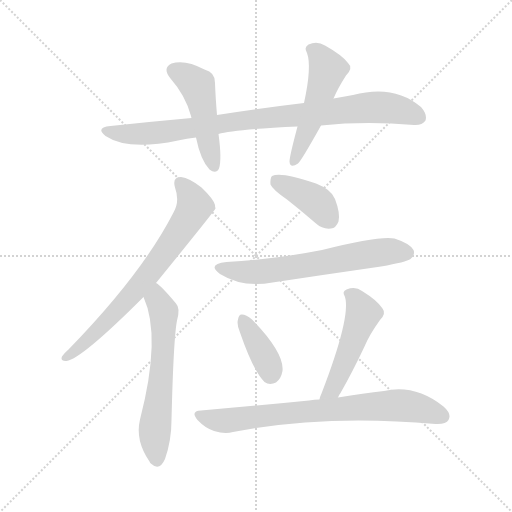
t = 0.00 s
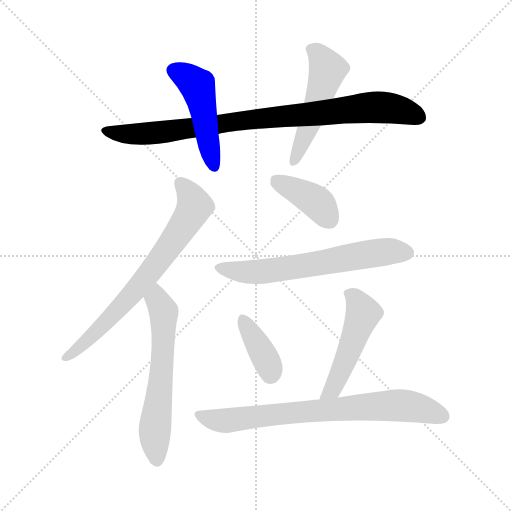
t = 1.47 s
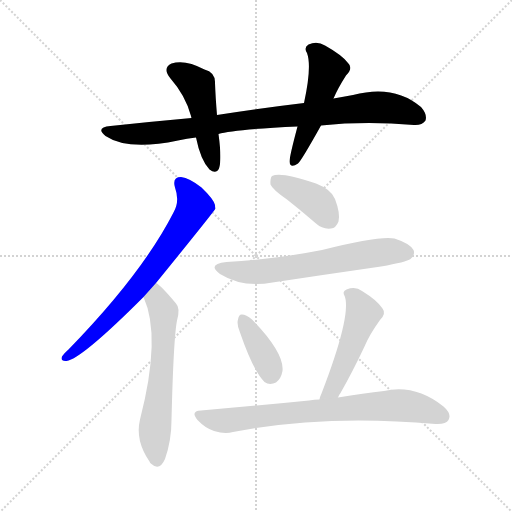
t = 2.94 s
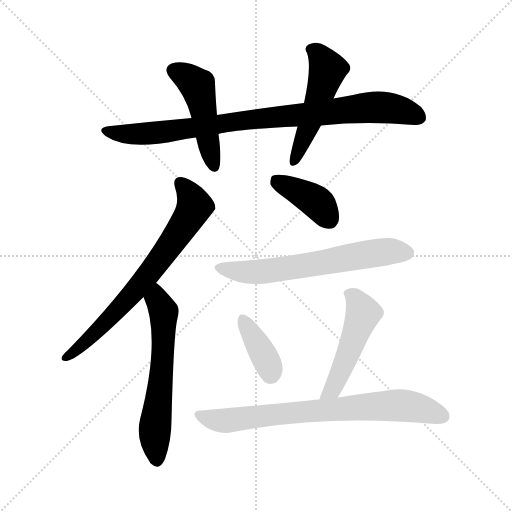
t = 4.41 s
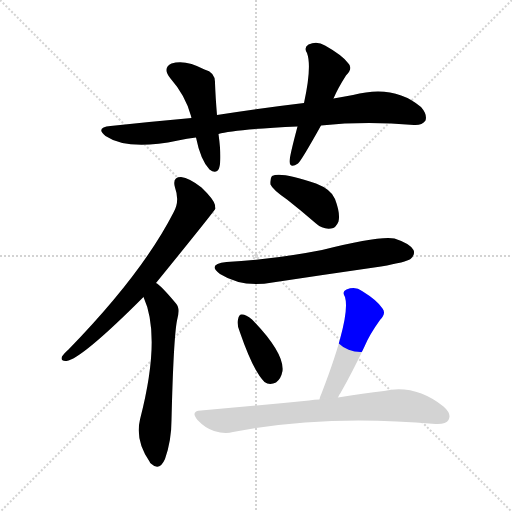
t = 5.88 s
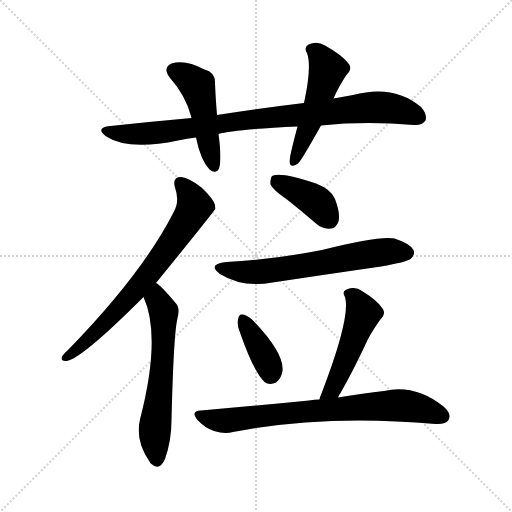
t = 7.35 s

The animated SVG that drew these frames (rendered in a browser with its animation timeline set to each time). Animation: 10 CSS @keyframes rules; one cycle of 7.35 s.

<svg version="1.1" viewBox="0 0 1024 1024" xmlns="http://www.w3.org/2000/svg">
  <g stroke="lightgray" stroke-dasharray="1,1" stroke-width="1" transform="scale(4, 4)">
    <line x1="0" y1="0" x2="256" y2="256"></line>
    <line x1="256" y1="0" x2="0" y2="256"></line>
    <line x1="128" y1="0" x2="128" y2="256"></line>
    <line x1="0" y1="128" x2="256" y2="128"></line>
  </g>
<g transform="scale(1, -1) translate(0, -855)">
   <style type="text/css">
    @keyframes keyframes0 {
      from {
       stroke: blue;
       stroke-dashoffset: 888;
       stroke-width: 128;
       }
       74% {
       animation-timing-function: step-end;
       stroke: blue;
       stroke-dashoffset: 0;
       stroke-width: 128;
       }
       to {
       stroke: black;
       stroke-width: 1024;
       }
       }
       #make-me-a-hanzi-animation-0 {
         animation: keyframes0 0.972656s both;
         animation-delay: 0.000000s;
         animation-timing-function: linear;
       }
    @keyframes keyframes1 {
      from {
       stroke: blue;
       stroke-dashoffset: 476;
       stroke-width: 128;
       }
       61% {
       animation-timing-function: step-end;
       stroke: blue;
       stroke-dashoffset: 0;
       stroke-width: 128;
       }
       to {
       stroke: black;
       stroke-width: 1024;
       }
       }
       #make-me-a-hanzi-animation-1 {
         animation: keyframes1 0.637370s both;
         animation-delay: 0.972656s;
         animation-timing-function: linear;
       }
    @keyframes keyframes2 {
      from {
       stroke: blue;
       stroke-dashoffset: 506;
       stroke-width: 128;
       }
       62% {
       animation-timing-function: step-end;
       stroke: blue;
       stroke-dashoffset: 0;
       stroke-width: 128;
       }
       to {
       stroke: black;
       stroke-width: 1024;
       }
       }
       #make-me-a-hanzi-animation-2 {
         animation: keyframes2 0.661784s both;
         animation-delay: 1.610026s;
         animation-timing-function: linear;
       }
    @keyframes keyframes3 {
      from {
       stroke: blue;
       stroke-dashoffset: 709;
       stroke-width: 128;
       }
       70% {
       animation-timing-function: step-end;
       stroke: blue;
       stroke-dashoffset: 0;
       stroke-width: 128;
       }
       to {
       stroke: black;
       stroke-width: 1024;
       }
       }
       #make-me-a-hanzi-animation-3 {
         animation: keyframes3 0.826986s both;
         animation-delay: 2.271810s;
         animation-timing-function: linear;
       }
    @keyframes keyframes4 {
      from {
       stroke: blue;
       stroke-dashoffset: 604;
       stroke-width: 128;
       }
       66% {
       animation-timing-function: step-end;
       stroke: blue;
       stroke-dashoffset: 0;
       stroke-width: 128;
       }
       to {
       stroke: black;
       stroke-width: 1024;
       }
       }
       #make-me-a-hanzi-animation-4 {
         animation: keyframes4 0.741536s both;
         animation-delay: 3.098796s;
         animation-timing-function: linear;
       }
    @keyframes keyframes5 {
      from {
       stroke: blue;
       stroke-dashoffset: 394;
       stroke-width: 128;
       }
       56% {
       animation-timing-function: step-end;
       stroke: blue;
       stroke-dashoffset: 0;
       stroke-width: 128;
       }
       to {
       stroke: black;
       stroke-width: 1024;
       }
       }
       #make-me-a-hanzi-animation-5 {
         animation: keyframes5 0.570638s both;
         animation-delay: 3.840332s;
         animation-timing-function: linear;
       }
    @keyframes keyframes6 {
      from {
       stroke: blue;
       stroke-dashoffset: 630;
       stroke-width: 128;
       }
       67% {
       animation-timing-function: step-end;
       stroke: blue;
       stroke-dashoffset: 0;
       stroke-width: 128;
       }
       to {
       stroke: black;
       stroke-width: 1024;
       }
       }
       #make-me-a-hanzi-animation-6 {
         animation: keyframes6 0.762695s both;
         animation-delay: 4.410970s;
         animation-timing-function: linear;
       }
    @keyframes keyframes7 {
      from {
       stroke: blue;
       stroke-dashoffset: 378;
       stroke-width: 128;
       }
       55% {
       animation-timing-function: step-end;
       stroke: blue;
       stroke-dashoffset: 0;
       stroke-width: 128;
       }
       to {
       stroke: black;
       stroke-width: 1024;
       }
       }
       #make-me-a-hanzi-animation-7 {
         animation: keyframes7 0.557617s both;
         animation-delay: 5.173665s;
         animation-timing-function: linear;
       }
    @keyframes keyframes8 {
      from {
       stroke: blue;
       stroke-dashoffset: 489;
       stroke-width: 128;
       }
       61% {
       animation-timing-function: step-end;
       stroke: blue;
       stroke-dashoffset: 0;
       stroke-width: 128;
       }
       to {
       stroke: black;
       stroke-width: 1024;
       }
       }
       #make-me-a-hanzi-animation-8 {
         animation: keyframes8 0.647949s both;
         animation-delay: 5.731283s;
         animation-timing-function: linear;
       }
    @keyframes keyframes9 {
      from {
       stroke: blue;
       stroke-dashoffset: 749;
       stroke-width: 128;
       }
       71% {
       animation-timing-function: step-end;
       stroke: blue;
       stroke-dashoffset: 0;
       stroke-width: 128;
       }
       to {
       stroke: black;
       stroke-width: 1024;
       }
       }
       #make-me-a-hanzi-animation-9 {
         animation: keyframes9 0.859538s both;
         animation-delay: 6.379232s;
         animation-timing-function: linear;
       }
</style>
<path d="M 642.0 604.0 Q 730.0 613.0 828.0 605.0 Q 844.0 604.0 851.0 614.0 Q 855.0 626.0 842.0 641.0 Q 788.0 687.0 706.0 665.0 Q 687.0 662.0 667.0 658.0 L 608.0 649.0 Q 524.0 639.0 434.0 625.0 L 383.0 619.0 Q 305.0 612.0 221.0 603.0 Q 190.0 600.0 211.0 583.0 Q 256.0 553.0 356.0 574.0 Q 374.0 578.0 392.0 580.0 L 437.0 587.0 Q 465.0 596.0 595.0 602.0 L 642.0 604.0 Z" fill="lightgray"></path> 
<path d="M 434.0 625.0 Q 431.0 661.0 430.0 689.0 Q 431.0 710.0 409.0 716.0 Q 370.0 737.0 343.0 728.0 Q 324.0 719.0 341.0 698.0 Q 371.0 664.0 382.0 623.0 Q 382.0 622.0 383.0 619.0 L 392.0 580.0 Q 401.0 535.0 419.0 516.0 Q 432.0 506.0 438.0 518.0 Q 444.0 536.0 437.0 587.0 L 434.0 625.0 Z" fill="lightgray"></path> 
<path d="M 667.0 658.0 Q 676.0 679.0 692.0 704.0 Q 707.0 719.0 696.0 729.0 Q 684.0 745.0 650.0 764.0 Q 634.0 774.0 617.0 766.0 Q 607.0 760.0 614.0 749.0 Q 624.0 722.0 608.0 649.0 L 595.0 602.0 Q 579.0 542.0 579.0 532.0 Q 580.0 517.0 596.0 528.0 Q 603.0 534.0 642.0 604.0 L 667.0 658.0 Z" fill="lightgray"></path> 
<path d="M 312.0 289.0 Q 429.0 433.0 431.0 438.0 Q 430.0 442.0 430.0 445.0 Q 427.0 457.0 403.0 480.0 Q 379.0 499.0 362.0 501.0 Q 344.0 501.0 350.0 480.0 Q 360.0 452.0 347.0 430.0 Q 284.0 307.0 137.0 156.0 Q 127.0 147.0 124.0 142.0 Q 120.0 132.0 133.0 133.0 Q 163.0 137.0 287.0 261.0 L 312.0 289.0 Z" fill="lightgray"></path> 
<path d="M 287.0 261.0 Q 323.0 182.0 280.0 16.0 Q 270.0 -26.0 299.0 -68.0 Q 300.0 -71.0 303.0 -73.0 Q 319.0 -88.0 330.0 -63.0 Q 343.0 -26.0 343.0 15.0 Q 347.0 178.0 354.0 214.0 Q 361.0 239.0 352.0 248.0 Q 322.0 284.0 312.0 289.0 C 288.0 307.0 276.0 289.0 287.0 261.0 Z" fill="lightgray"></path> 
<path d="M 574.0 456.0 Q 602.0 434.0 632.0 408.0 Q 645.0 396.0 662.0 398.0 Q 672.0 399.0 677.0 412.0 Q 681.0 428.0 670.0 457.0 Q 663.0 476.0 632.0 488.0 Q 562.0 512.0 544.0 503.0 Q 540.0 499.0 541.0 486.0 Q 545.0 476.0 574.0 456.0 Z" fill="lightgray"></path> 
<path d="M 453.0 331.0 Q 413.0 327.0 440.0 307.0 Q 485.0 279.0 545.0 290.0 Q 651.0 306.0 762.0 322.0 Q 813.0 331.0 821.0 337.0 Q 831.0 346.0 827.0 355.0 Q 820.0 368.0 789.0 378.0 Q 759.0 384.0 644.0 355.0 Q 548.0 336.0 453.0 331.0 Z" fill="lightgray"></path> 
<path d="M 480.0 190.0 Q 507.0 112.0 529.0 91.0 Q 539.0 84.0 552.0 90.0 Q 562.0 97.0 565.0 113.0 Q 569.0 149.0 504.0 216.0 Q 492.0 226.0 484.0 226.0 Q 478.0 227.0 476.0 216.0 Q 473.0 206.0 480.0 190.0 Z" fill="lightgray"></path> 
<path d="M 676.0 60.0 Q 677.0 64.0 681.0 69.0 Q 705.0 111.0 729.0 162.0 Q 739.0 186.0 760.0 215.0 Q 773.0 228.0 765.0 238.0 Q 755.0 254.0 724.0 273.0 Q 711.0 283.0 693.0 276.0 Q 683.0 272.0 690.0 261.0 Q 702.0 221.0 643.0 68.0 Q 640.0 62.0 639.0 56.0 C 631.0 27.0 662.0 33.0 676.0 60.0 Z" fill="lightgray"></path> 
<path d="M 639.0 56.0 Q 629.0 56.0 618.0 54.0 Q 519.0 44.0 402.0 34.0 Q 380.0 33.0 395.0 15.0 Q 410.0 -1.0 428.0 -7.0 Q 450.0 -14.0 466.0 -9.0 Q 650.0 27.0 871.0 7.0 Q 892.0 6.0 897.0 15.0 Q 904.0 27.0 887.0 42.0 Q 830.0 87.0 768.0 73.0 Q 728.0 69.0 676.0 60.0 L 639.0 56.0 Z" fill="lightgray"></path> 
      <clipPath id="make-me-a-hanzi-clip-0">
      <path d="M 642.0 604.0 Q 730.0 613.0 828.0 605.0 Q 844.0 604.0 851.0 614.0 Q 855.0 626.0 842.0 641.0 Q 788.0 687.0 706.0 665.0 Q 687.0 662.0 667.0 658.0 L 608.0 649.0 Q 524.0 639.0 434.0 625.0 L 383.0 619.0 Q 305.0 612.0 221.0 603.0 Q 190.0 600.0 211.0 583.0 Q 256.0 553.0 356.0 574.0 Q 374.0 578.0 392.0 580.0 L 437.0 587.0 Q 465.0 596.0 595.0 602.0 L 642.0 604.0 Z" fill="lightgray"></path>
      </clipPath>
      <path clip-path="url(#make-me-a-hanzi-clip-0)" d="M 214.0 594.0 L 265.0 586.0 L 324.0 590.0 L 525.0 619.0 L 751.0 641.0 L 799.0 636.0 L 839.0 620.0 " fill="none" id="make-me-a-hanzi-animation-0" stroke-dasharray="760 1520" stroke-linecap="round"></path>

      <clipPath id="make-me-a-hanzi-clip-1">
      <path d="M 434.0 625.0 Q 431.0 661.0 430.0 689.0 Q 431.0 710.0 409.0 716.0 Q 370.0 737.0 343.0 728.0 Q 324.0 719.0 341.0 698.0 Q 371.0 664.0 382.0 623.0 Q 382.0 622.0 383.0 619.0 L 392.0 580.0 Q 401.0 535.0 419.0 516.0 Q 432.0 506.0 438.0 518.0 Q 444.0 536.0 437.0 587.0 L 434.0 625.0 Z" fill="lightgray"></path>
      </clipPath>
      <path clip-path="url(#make-me-a-hanzi-clip-1)" d="M 349.0 713.0 L 369.0 705.0 L 396.0 682.0 L 428.0 522.0 " fill="none" id="make-me-a-hanzi-animation-1" stroke-dasharray="348 696" stroke-linecap="round"></path>

      <clipPath id="make-me-a-hanzi-clip-2">
      <path d="M 667.0 658.0 Q 676.0 679.0 692.0 704.0 Q 707.0 719.0 696.0 729.0 Q 684.0 745.0 650.0 764.0 Q 634.0 774.0 617.0 766.0 Q 607.0 760.0 614.0 749.0 Q 624.0 722.0 608.0 649.0 L 595.0 602.0 Q 579.0 542.0 579.0 532.0 Q 580.0 517.0 596.0 528.0 Q 603.0 534.0 642.0 604.0 L 667.0 658.0 Z" fill="lightgray"></path>
      </clipPath>
      <path clip-path="url(#make-me-a-hanzi-clip-2)" d="M 622.0 756.0 L 633.0 751.0 L 655.0 716.0 L 625.0 620.0 L 588.0 531.0 " fill="none" id="make-me-a-hanzi-animation-2" stroke-dasharray="378 756" stroke-linecap="round"></path>

      <clipPath id="make-me-a-hanzi-clip-3">
      <path d="M 312.0 289.0 Q 429.0 433.0 431.0 438.0 Q 430.0 442.0 430.0 445.0 Q 427.0 457.0 403.0 480.0 Q 379.0 499.0 362.0 501.0 Q 344.0 501.0 350.0 480.0 Q 360.0 452.0 347.0 430.0 Q 284.0 307.0 137.0 156.0 Q 127.0 147.0 124.0 142.0 Q 120.0 132.0 133.0 133.0 Q 163.0 137.0 287.0 261.0 L 312.0 289.0 Z" fill="lightgray"></path>
      </clipPath>
      <path clip-path="url(#make-me-a-hanzi-clip-3)" d="M 361.0 488.0 L 381.0 465.0 L 388.0 441.0 L 362.0 395.0 L 305.0 314.0 L 248.0 247.0 L 190.0 188.0 L 132.0 141.0 " fill="none" id="make-me-a-hanzi-animation-3" stroke-dasharray="581 1162" stroke-linecap="round"></path>

      <clipPath id="make-me-a-hanzi-clip-4">
      <path d="M 287.0 261.0 Q 323.0 182.0 280.0 16.0 Q 270.0 -26.0 299.0 -68.0 Q 300.0 -71.0 303.0 -73.0 Q 319.0 -88.0 330.0 -63.0 Q 343.0 -26.0 343.0 15.0 Q 347.0 178.0 354.0 214.0 Q 361.0 239.0 352.0 248.0 Q 322.0 284.0 312.0 289.0 C 288.0 307.0 276.0 289.0 287.0 261.0 Z" fill="lightgray"></path>
      </clipPath>
      <path clip-path="url(#make-me-a-hanzi-clip-4)" d="M 311.0 281.0 L 327.0 227.0 L 324.0 113.0 L 309.0 -14.0 L 315.0 -63.0 " fill="none" id="make-me-a-hanzi-animation-4" stroke-dasharray="476 952" stroke-linecap="round"></path>

      <clipPath id="make-me-a-hanzi-clip-5">
      <path d="M 574.0 456.0 Q 602.0 434.0 632.0 408.0 Q 645.0 396.0 662.0 398.0 Q 672.0 399.0 677.0 412.0 Q 681.0 428.0 670.0 457.0 Q 663.0 476.0 632.0 488.0 Q 562.0 512.0 544.0 503.0 Q 540.0 499.0 541.0 486.0 Q 545.0 476.0 574.0 456.0 Z" fill="lightgray"></path>
      </clipPath>
      <path clip-path="url(#make-me-a-hanzi-clip-5)" d="M 550.0 497.0 L 626.0 456.0 L 659.0 416.0 " fill="none" id="make-me-a-hanzi-animation-5" stroke-dasharray="266 532" stroke-linecap="round"></path>

      <clipPath id="make-me-a-hanzi-clip-6">
      <path d="M 453.0 331.0 Q 413.0 327.0 440.0 307.0 Q 485.0 279.0 545.0 290.0 Q 651.0 306.0 762.0 322.0 Q 813.0 331.0 821.0 337.0 Q 831.0 346.0 827.0 355.0 Q 820.0 368.0 789.0 378.0 Q 759.0 384.0 644.0 355.0 Q 548.0 336.0 453.0 331.0 Z" fill="lightgray"></path>
      </clipPath>
      <path clip-path="url(#make-me-a-hanzi-clip-6)" d="M 444.0 321.0 L 467.0 313.0 L 519.0 311.0 L 782.0 353.0 L 813.0 350.0 " fill="none" id="make-me-a-hanzi-animation-6" stroke-dasharray="502 1004" stroke-linecap="round"></path>

      <clipPath id="make-me-a-hanzi-clip-7">
      <path d="M 480.0 190.0 Q 507.0 112.0 529.0 91.0 Q 539.0 84.0 552.0 90.0 Q 562.0 97.0 565.0 113.0 Q 569.0 149.0 504.0 216.0 Q 492.0 226.0 484.0 226.0 Q 478.0 227.0 476.0 216.0 Q 473.0 206.0 480.0 190.0 Z" fill="lightgray"></path>
      </clipPath>
      <path clip-path="url(#make-me-a-hanzi-clip-7)" d="M 486.0 216.0 L 531.0 138.0 L 542.0 108.0 " fill="none" id="make-me-a-hanzi-animation-7" stroke-dasharray="250 500" stroke-linecap="round"></path>

      <clipPath id="make-me-a-hanzi-clip-8">
      <path d="M 676.0 60.0 Q 677.0 64.0 681.0 69.0 Q 705.0 111.0 729.0 162.0 Q 739.0 186.0 760.0 215.0 Q 773.0 228.0 765.0 238.0 Q 755.0 254.0 724.0 273.0 Q 711.0 283.0 693.0 276.0 Q 683.0 272.0 690.0 261.0 Q 702.0 221.0 643.0 68.0 Q 640.0 62.0 639.0 56.0 C 631.0 27.0 662.0 33.0 676.0 60.0 Z" fill="lightgray"></path>
      </clipPath>
      <path clip-path="url(#make-me-a-hanzi-clip-8)" d="M 703.0 266.0 L 726.0 228.0 L 669.0 84.0 L 645.0 61.0 " fill="none" id="make-me-a-hanzi-animation-8" stroke-dasharray="361 722" stroke-linecap="round"></path>

      <clipPath id="make-me-a-hanzi-clip-9">
      <path d="M 639.0 56.0 Q 629.0 56.0 618.0 54.0 Q 519.0 44.0 402.0 34.0 Q 380.0 33.0 395.0 15.0 Q 410.0 -1.0 428.0 -7.0 Q 450.0 -14.0 466.0 -9.0 Q 650.0 27.0 871.0 7.0 Q 892.0 6.0 897.0 15.0 Q 904.0 27.0 887.0 42.0 Q 830.0 87.0 768.0 73.0 Q 728.0 69.0 676.0 60.0 L 639.0 56.0 Z" fill="lightgray"></path>
      </clipPath>
      <path clip-path="url(#make-me-a-hanzi-clip-9)" d="M 398.0 25.0 L 450.0 13.0 L 584.0 30.0 L 793.0 45.0 L 839.0 39.0 L 885.0 22.0 " fill="none" id="make-me-a-hanzi-animation-9" stroke-dasharray="621 1242" stroke-linecap="round"></path>

</g>
</svg>
